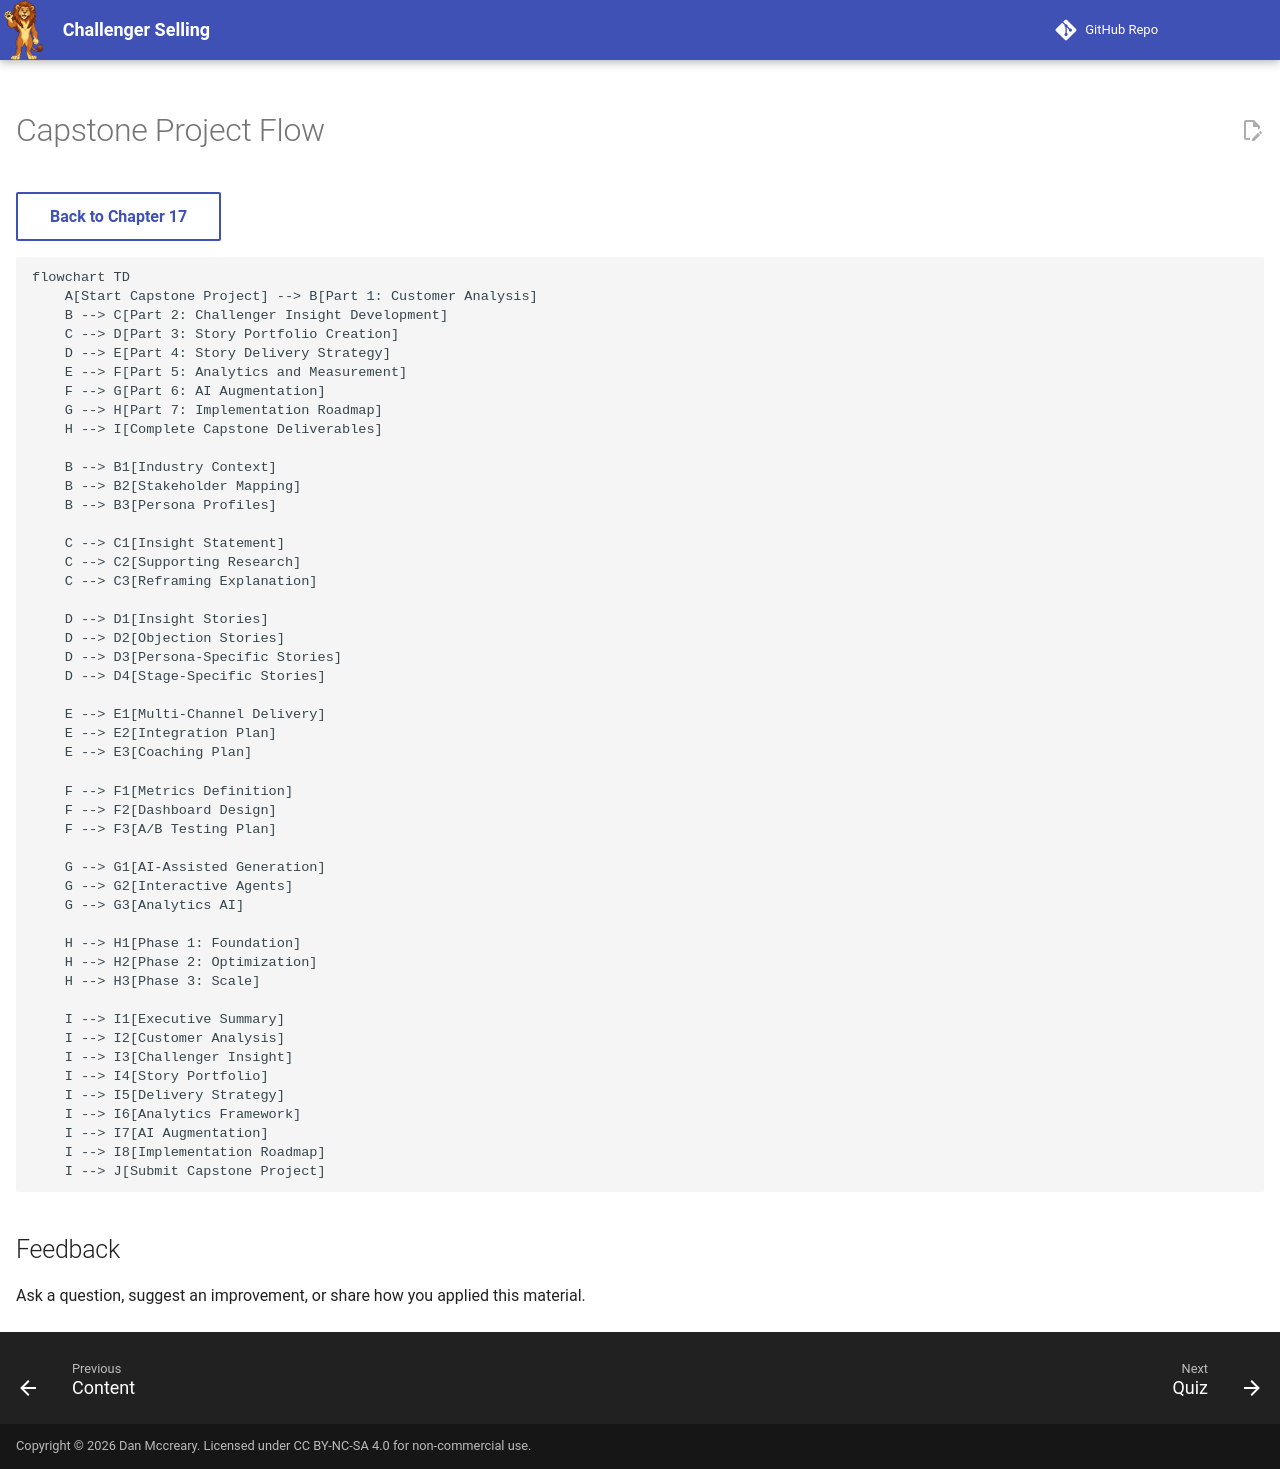

repository: dmccreary/challenger-selling · page: chapters/17-capstone-project/capstone-flow/index.html · generator: mkdocs

---
title: "Capstone Project Flow"
description: "Fullscreen view of the capstone project flow diagram from Chapter 17"
hide:
  - navigation
  - toc
---

<style>
  /* This page only: let the diagram use the whole window width. */
  .md-grid { max-width: initial; }
</style>

# Capstone Project Flow

[Back to Chapter 17](index.md){ .md-button }

--8<-- "docs/chapters/17-capstone-project/index.md:capstone-flow"
